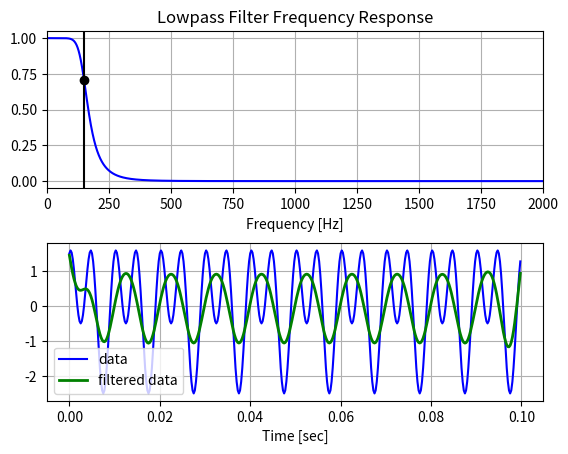

Reproduce this figure in Python.
import numpy as np
from scipy.signal import butter, lfilter, freqz, sosfiltfilt, freqz_sos
import matplotlib.pyplot as plt


def butter_lowpass_sos(cutoff, fs, order=3):
    return butter(order, cutoff, fs=fs, btype='low', analog=False, output='sos')

def butter_lowpass_filter_sos(data, cutoff, fs, order=3):
    sos = butter_lowpass_sos(cutoff, fs, order=order)
    # y = lfilter(b, a, data)
    y = sosfiltfilt(sos, data)
    return y


def butter_lowpass(cutoff, fs, order=5):
    return butter(order, cutoff, fs=fs, btype='low', analog=False)

def butter_lowpass_filter(data, cutoff, fs, order=5):
    b, a = butter_lowpass(cutoff, fs, order=order)
    y = lfilter(b, a, data)
    return y


# Filter requirements.
order = 5
fs = 4000.0       # sample rate, Hz
cutoff = 150.0  # desired cutoff frequency of the filter, Hz

# Get the filter coefficients so we can check its frequency response.
# b, a = butter_lowpass(cutoff, fs, order)
sos = butter_lowpass_sos(cutoff, fs, order)

# Plot the frequency response.
# w, h = freqz(b, a, fs=fs, worN=8000)
w, h = freqz_sos(sos, fs=fs, worN=8000)
plt.subplot(2, 1, 1)
plt.plot(w, np.abs(h), 'b')
plt.plot(cutoff, 0.5*np.sqrt(2), 'ko')
plt.axvline(cutoff, color='k')
plt.xlim(0, 0.5*fs)
plt.title("Lowpass Filter Frequency Response")
plt.xlabel('Frequency [Hz]')
plt.grid()


# Demonstrate the use of the filter.
# First make some data to be filtered.
T = 0.1         # seconds
n = int(T * fs) # total number of samples
t = np.linspace(0, T, n, endpoint=False)
# "Noisy" data.  We want to recover the 1.2 Hz signal from this.
data = np.sin(100.0*2*np.pi*t) + 1.5*np.cos(200.0*2*np.pi*t) # + 0.5*np.sin(12.0*2*np.pi*t)

# Filter the data, and plot both the original and filtered signals.
y = butter_lowpass_filter_sos(data, cutoff, fs, order)

plt.subplot(2, 1, 2)
plt.plot(t, data, 'b-', label='data')
plt.plot(t, y, 'g-', linewidth=2, label='filtered data')
plt.xlabel('Time [sec]')
plt.grid()
plt.legend()

plt.subplots_adjust(hspace=0.35)
plt.show()